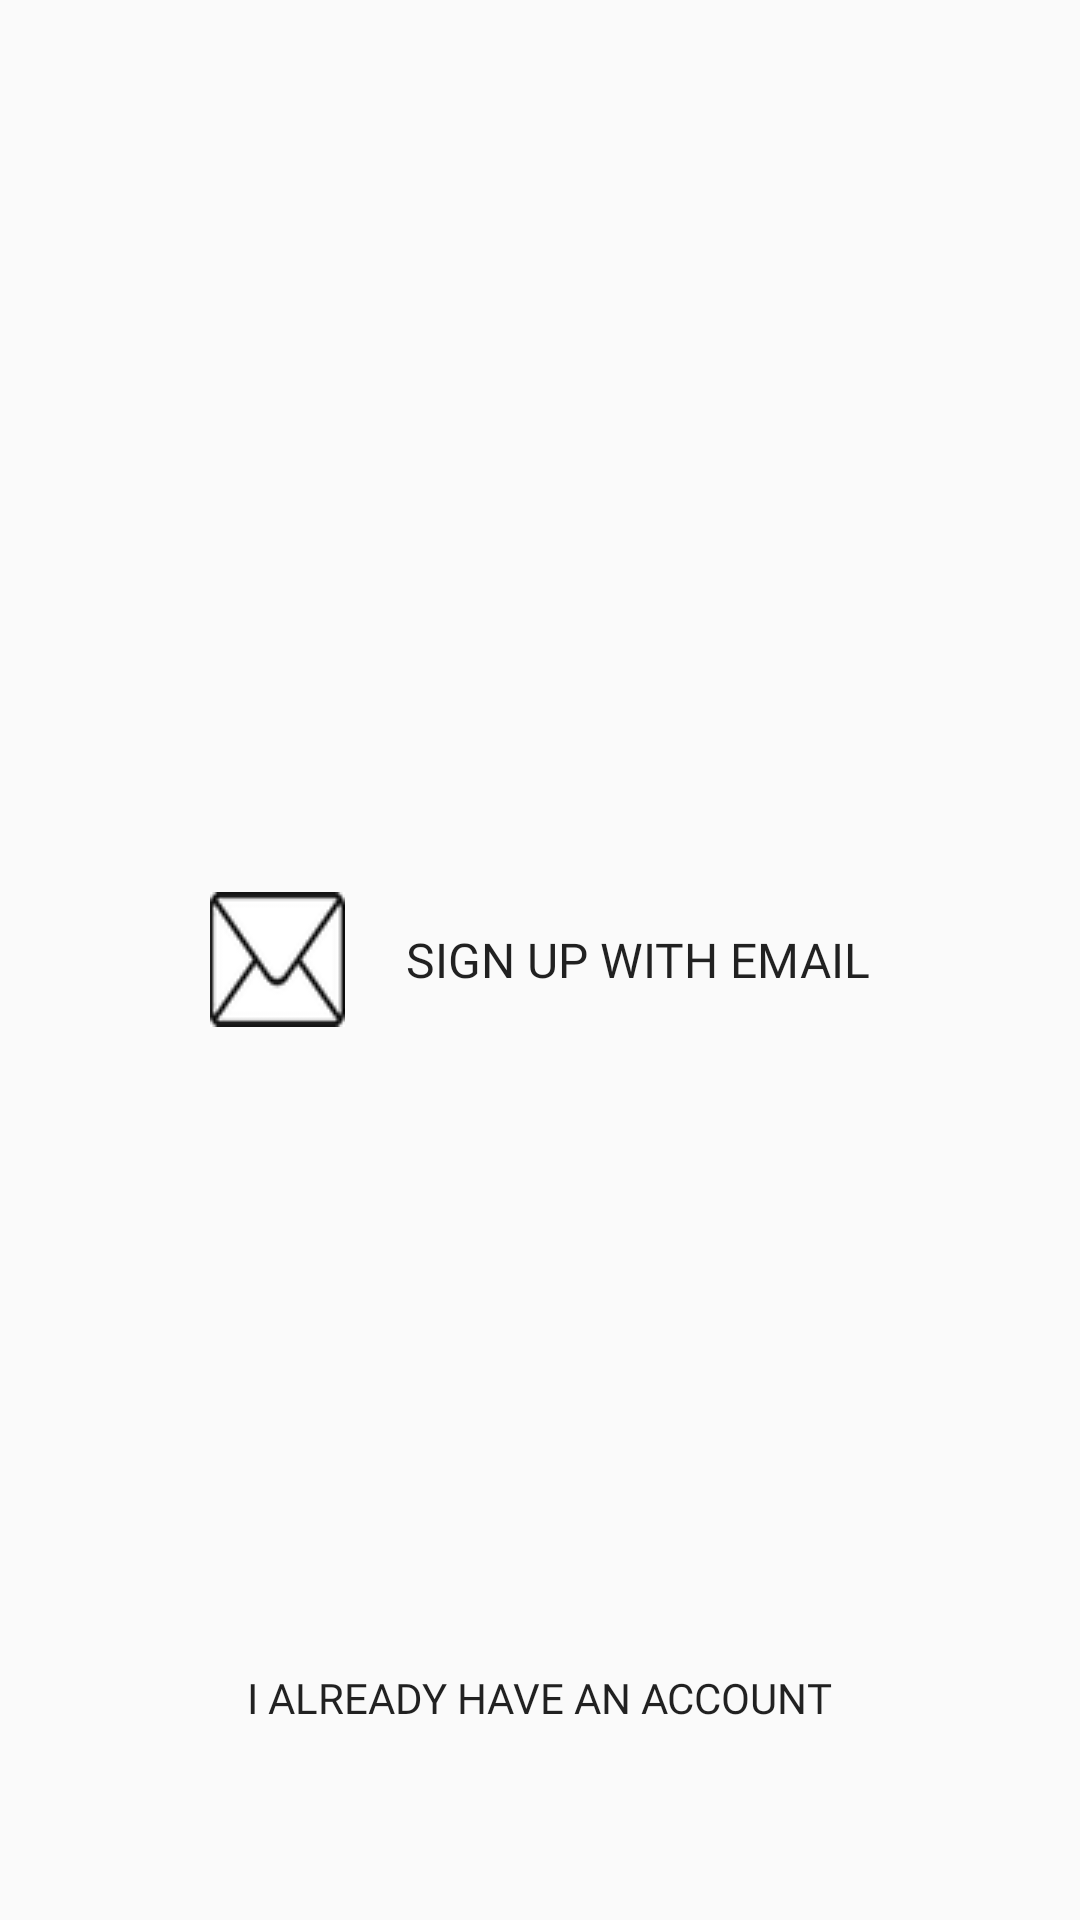

Android layout source for this screen:
<!-- AndroidManifest.xml: application theme AppTheme -->
<!-- res/layout/start.xml -->
<?xml version="1.0" encoding="utf-8"?>
<RelativeLayout xmlns:android="http://schemas.android.com/apk/res/android"
    xmlns:app="http://schemas.android.com/apk/res-auto"
    xmlns:tools="http://schemas.android.com/tools"
    android:id="@+id/main"
    android:layout_width="match_parent"
    android:layout_height="match_parent"
    tools:context=".Start">

    <Button
        android:id="@+id/button6"
        android:layout_width="wrap_content"
        android:layout_height="wrap_content"
        android:layout_alignParentBottom="true"
        android:layout_centerHorizontal="true"
        android:layout_marginBottom="50dp"
        android:background="@null"
        android:fontFamily="@font/poppins"
        android:onClick="loginUI"
        android:text="@string/i_already_have_an_account"
        android:textSize="14sp" />

    <Button
        android:id="@+id/button8"
        android:layout_width="wrap_content"
        android:layout_height="wrap_content"
        android:layout_centerInParent="true"
        android:background="@null"
        android:drawableStart="@drawable/email"
        android:drawablePadding="20dp"
        android:fontFamily="@font/poppins"
        android:onClick="signUp"
        android:text="@string/sign_up_with_email"
        android:textSize="16sp" />
</RelativeLayout>
<!-- resources referenced by this layout -->
<resources>
  <!-- drawable email: png bitmap (drawable, 609 bytes) -->
  <string name="i_already_have_an_account">I already have an account</string>
  <string name="sign_up_with_email">Sign up with email</string>
  <style name="AppTheme" parent="Theme.AppCompat.Light.DarkActionBar">
          
          <item name="colorAccent">#000000</item>
          <item name="colorPrimary">@color/defaultColor</item>
          <item name="actionBarSize">106dp</item>
          <item name="android:statusBarColor">@color/defaultColor</item>
      </style>
  <color name="defaultColor">#3171FE</color>
</resources>
